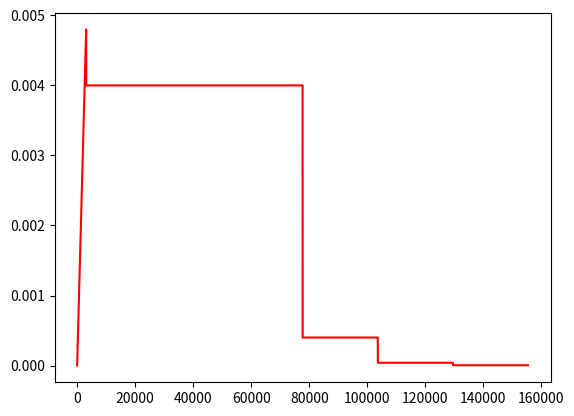

Here is the Python script that generated this plot:
lr = 0.004
arg_lr = 0.004
step_index = 0
epoch_size = 518


def adjust_learning_rate(lr, gamma, epoch, step_index, iteration, epoch_size):
    """Sets the learning rate
    # Adapted from PyTorch Imagenet example:
    # https://github.com/pytorch/examples/blob/master/imagenet/main.py
    """
    if epoch < 6:
        lr = 1e-6 + (lr - 1e-6) * iteration / (epoch_size * 5)
    else:
        lr = lr * (gamma ** (step_index))

    return lr


lr_all = list()
epoch_all = list()

max_epoch = 300
for iteration in range(0, max_epoch * epoch_size):
    step_values = (150 * epoch_size, 200 * epoch_size, 250 * epoch_size)

    if iteration in step_values:
        step_index += 1
    epoch = iteration // epoch_size
    epoch_all.append(epoch)
    lr = adjust_learning_rate(arg_lr, 0.1, iteration // epoch_size, step_index, iteration, epoch_size)
    lr_all.append(lr)

x_all = range(0, max_epoch * epoch_size)

import matplotlib.pyplot as plt

plt.figure()
plt.plot(x_all, lr_all, color='red', label='a')
# plt.plot(x_all, epoch_all, color='green')
plt.show()
